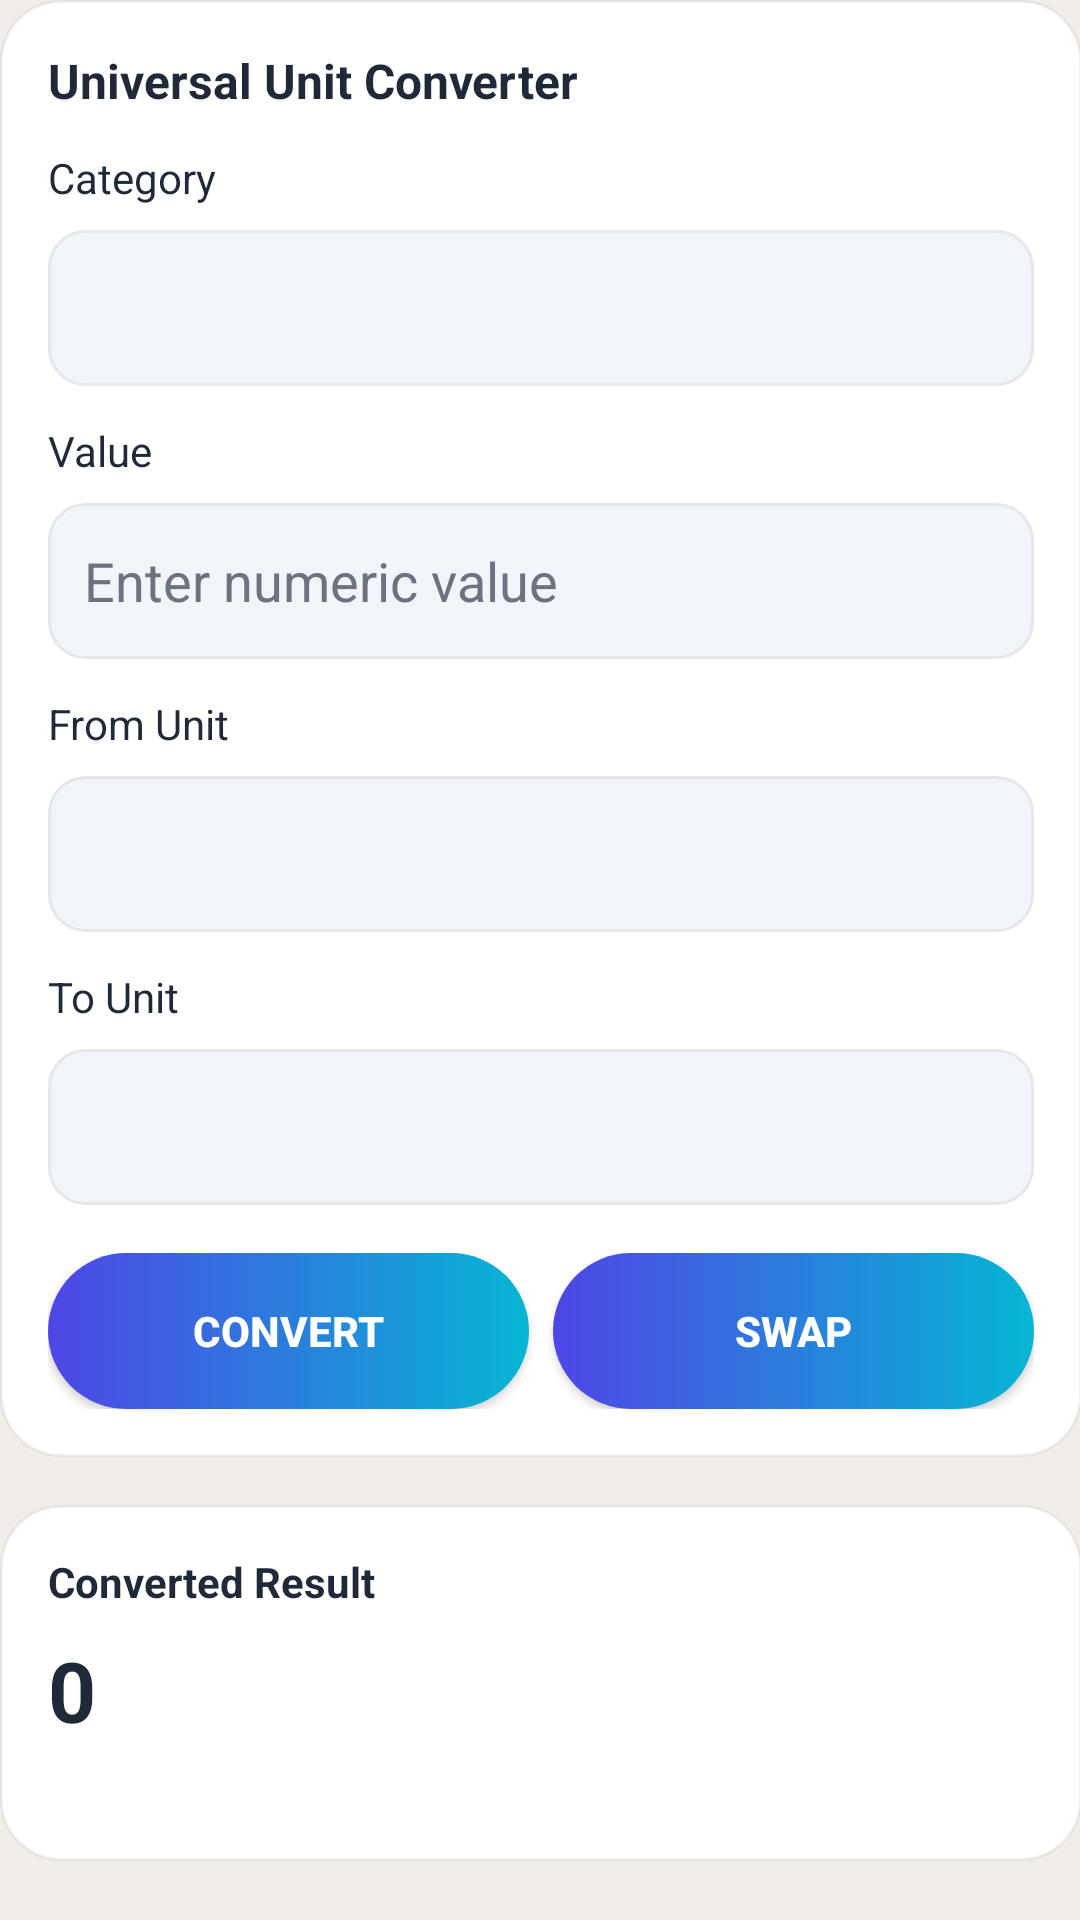

Reconstruct the res/layout file that produces this screen, plus the resources it refers to.
<!-- AndroidManifest.xml: application theme Theme.SunsetCoralCalculator -->
<!-- res/layout/unit_converter_content.xml -->
<?xml version="1.0" encoding="utf-8"?>
<LinearLayout xmlns:android="http://schemas.android.com/apk/res/android"
    android:layout_width="match_parent"
    android:layout_height="match_parent"
    android:orientation="vertical"
    android:background="@color/mode_screen_bg">

    <ScrollView
        android:layout_width="match_parent"
        android:layout_height="match_parent"
        android:fillViewport="true"
        android:padding="@dimen/mode_content_scroll_padding">

        <LinearLayout
            android:layout_width="match_parent"
            android:layout_height="wrap_content"
            android:orientation="vertical">

            <LinearLayout
                android:layout_width="match_parent"
                android:layout_height="wrap_content"
                android:orientation="vertical"
                android:background="@drawable/int_card_bg"
                android:padding="16dp">

                <LinearLayout
                    android:layout_width="match_parent"
                    android:layout_height="wrap_content"
                    android:orientation="horizontal"
                    android:gravity="center_vertical"
                    android:layout_marginBottom="12dp">
                    <ImageView
                        android:layout_width="@dimen/mode_content_icon_row"
                        android:layout_height="@dimen/mode_content_icon_row"
                        android:src="@drawable/ic_nav_unit"
                        android:contentDescription="@null"
                        android:importantForAccessibility="no"
                        android:layout_marginEnd="@dimen/mode_content_icon_margin_end_title"
                        android:scaleType="fitCenter" />
                    <TextView
                        android:layout_width="wrap_content"
                        android:layout_height="wrap_content"
                        android:text="@string/unit_converter_title"
                        android:textColor="@color/int_text_primary"
                        android:textSize="16sp"
                        android:textStyle="bold" />
                </LinearLayout>

                <TextView
                    android:layout_width="wrap_content"
                    android:layout_height="wrap_content"
                    android:text="@string/unit_category_label"
                    android:textColor="@color/int_text_primary"
                    android:textSize="14sp"
                    android:layout_marginBottom="8dp" />

                <Spinner
                    android:id="@+id/unit_category_spinner"
                    android:layout_width="match_parent"
                    android:layout_height="52dp"
                    android:background="@drawable/int_input_bg"
                    android:layout_marginBottom="12dp" />

                <TextView
                    android:layout_width="wrap_content"
                    android:layout_height="wrap_content"
                    android:text="@string/unit_value_label"
                    android:textColor="@color/int_text_primary"
                    android:textSize="14sp"
                    android:layout_marginBottom="8dp" />

                <EditText
                    android:id="@+id/unit_input_value"
                    android:layout_width="match_parent"
                    android:layout_height="52dp"
                    android:background="@drawable/int_input_bg"
                    android:inputType="numberDecimal|numberSigned"
                    android:paddingStart="12dp"
                    android:paddingEnd="12dp"
                    android:textColor="@color/int_input_text"
                    android:textColorHint="@color/int_text_secondary"
                    android:hint="@string/unit_value_hint"
                    android:layout_marginBottom="12dp" />

                <TextView
                    android:layout_width="wrap_content"
                    android:layout_height="wrap_content"
                    android:text="@string/unit_from_label"
                    android:textColor="@color/int_text_primary"
                    android:textSize="14sp"
                    android:layout_marginBottom="8dp" />

                <Spinner
                    android:id="@+id/unit_from_spinner"
                    android:layout_width="match_parent"
                    android:layout_height="52dp"
                    android:background="@drawable/int_input_bg"
                    android:layout_marginBottom="12dp" />

                <TextView
                    android:layout_width="wrap_content"
                    android:layout_height="wrap_content"
                    android:text="@string/unit_to_label"
                    android:textColor="@color/int_text_primary"
                    android:textSize="14sp"
                    android:layout_marginBottom="8dp" />

                <Spinner
                    android:id="@+id/unit_to_spinner"
                    android:layout_width="match_parent"
                    android:layout_height="52dp"
                    android:background="@drawable/int_input_bg"
                    android:layout_marginBottom="16dp" />

                <LinearLayout
                    android:layout_width="match_parent"
                    android:layout_height="wrap_content"
                    android:orientation="horizontal">

                    <Button
                        android:id="@+id/unit_convert_btn"
                        android:layout_width="0dp"
                        android:layout_height="52dp"
                        android:layout_weight="1"
                        android:text="@string/unit_convert_btn"
                        android:textColor="@android:color/white"
                        android:background="@drawable/int_button_gradient"
                        android:textStyle="bold" />

                    <Button
                        android:id="@+id/unit_swap_btn"
                        android:layout_width="0dp"
                        android:layout_height="52dp"
                        android:layout_weight="1"
                        android:layout_marginStart="8dp"
                        android:text="@string/unit_swap_btn"
                        android:textColor="@android:color/white"
                        android:background="@drawable/int_button_gradient"
                        android:textStyle="bold" />
                </LinearLayout>
            </LinearLayout>

            <LinearLayout
                android:layout_width="match_parent"
                android:layout_height="wrap_content"
                android:layout_marginTop="16dp"
                android:orientation="vertical"
                android:background="@drawable/int_card_bg"
                android:padding="16dp">

                <TextView
                    android:layout_width="wrap_content"
                    android:layout_height="wrap_content"
                    android:text="@string/unit_result_label"
                    android:textColor="@color/int_text_primary"
                    android:textSize="14sp"
                    android:textStyle="bold" />

                <TextView
                    android:id="@+id/unit_result_value"
                    android:layout_width="wrap_content"
                    android:layout_height="wrap_content"
                    android:layout_marginTop="8dp"
                    android:text="0"
                    android:textColor="@color/int_text_primary"
                    android:textSize="28sp"
                    android:textStyle="bold" />

                <TextView
                    android:id="@+id/unit_result_formula"
                    android:layout_width="wrap_content"
                    android:layout_height="wrap_content"
                    android:layout_marginTop="6dp"
                    android:text=""
                    android:textColor="@color/int_text_secondary"
                    android:textSize="12sp" />
            </LinearLayout>

        </LinearLayout>
    </ScrollView>
</LinearLayout>
<!-- resources referenced by this layout -->
<resources>
  <color name="int_input_text">#FF1F2937</color>
  <color name="int_text_primary">#FF1F2937</color>
  <color name="int_text_secondary">#FF6B7280</color>
  <color name="mode_screen_bg">#FFF0EDE8</color>
  <!-- drawable ic_nav_unit: webp bitmap (drawable-nodpi, 6330 bytes) -->
  <!-- drawable int_button_gradient (drawable) -->
  <?xml version="1.0" encoding="utf-8"?>
  <ripple xmlns:android="http://schemas.android.com/apk/res/android"
      android:color="#40FFFFFF">
      <item>
          <shape android:shape="rectangle">
              <gradient
                  android:startColor="@color/int_button_start"
                  android:endColor="@color/int_button_end"
                  android:angle="0" />
              <corners android:radius="30dp" />
          </shape>
      </item>
  </ripple>
  <!-- drawable int_card_bg (drawable) -->
  <?xml version="1.0" encoding="utf-8"?>
  <shape xmlns:android="http://schemas.android.com/apk/res/android"
      android:shape="rectangle">
      <solid android:color="@color/int_card_bg" />
      <corners android:radius="20dp" />
      <stroke android:width="1dp" android:color="@color/int_card_border" />
  </shape>
  <!-- drawable int_input_bg (drawable) -->
  <?xml version="1.0" encoding="utf-8"?>
  <shape xmlns:android="http://schemas.android.com/apk/res/android"
      android:shape="rectangle">
      <solid android:color="@color/int_input_bg" />
      <stroke android:width="1dp" android:color="@color/int_input_border" />
      <corners android:radius="12dp" />
  </shape>
  <string name="unit_category_label">Category</string>
  <string name="unit_convert_btn">Convert</string>
  <string name="unit_converter_title">Universal Unit Converter</string>
  <string name="unit_from_label">From Unit</string>
  <string name="unit_result_label">Converted Result</string>
  <string name="unit_swap_btn">Swap</string>
  <string name="unit_to_label">To Unit</string>
  <string name="unit_value_hint">Enter numeric value</string>
  <string name="unit_value_label">Value</string>
  <style name="Theme.SunsetCoralCalculator" parent="Theme.MaterialComponents.Light.NoActionBar">
          <item name="android:statusBarColor">@color/coral_deep</item>
          <item name="android:navigationBarColor">@color/coral_dark</item>
          <item name="android:windowBackground">@drawable/bg_gradient</item>
          <item name="android:windowLightStatusBar">false</item>
          
          <item name="colorPrimary">@color/coral_dark</item>
          <item name="colorPrimaryVariant">@color/coral_deep</item>
          <item name="colorOnPrimary">@color/white</item>
          
          <item name="colorButtonNormal">@color/button_number_bg</item>
      </style>
  <color name="int_button_start">#FF4F46E5</color>
  <color name="int_button_end">#FF06B6D4</color>
  <color name="int_card_bg">#FFFFFFFF</color>
  <color name="int_card_border">#0D000000</color>
  <color name="int_input_bg">#FFF1F5F9</color>
  <color name="int_input_border">#FFE5E7EB</color>
  <color name="coral_deep">#E8957A</color>
  <color name="coral_dark">#D97A5F</color>
  <!-- drawable bg_gradient (drawable) -->
  <?xml version="1.0" encoding="utf-8"?>
  <shape xmlns:android="http://schemas.android.com/apk/res/android">
      <gradient
          android:angle="270"
          android:startColor="@color/coral_light_peach"
          android:centerColor="@color/coral_peach"
          android:endColor="@color/coral_mid"
          android:type="linear" />
  </shape>
  <color name="white">#FFFFFFFF</color>
  <color name="button_number_bg">#FFF5F2</color>
  <color name="coral_light_peach">#FFF0E8</color>
  <color name="coral_peach">#FFD4C4</color>
  <color name="coral_mid">#FFB8A0</color>
</resources>
